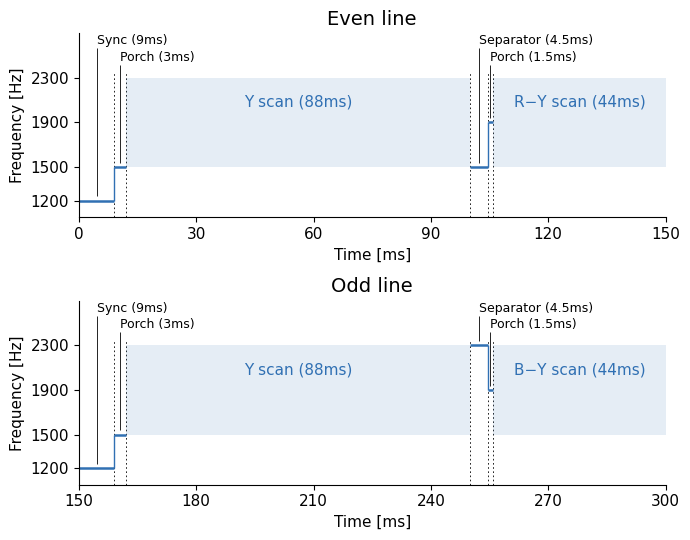

Write Python code to recreate this figure. (Note: this script raises an exception after producing the figure.)
"""Generate figures/horizontal-synchronization.svg: line timing of Robot 36C scan lines."""

from pathlib import Path

import matplotlib.pyplot as plt
from matplotlib.patches import Rectangle

BLUE = "#3070b3"
INK = "#000000"
MUTED = "#000000"
BASELINE = "#000000"

plt.rcParams["font.family"] = "Helvetica Neue"
plt.rcParams["svg.fonttype"] = "none"

LINE_DURATION = 150.0
DATA_BAND = (1500, 2300)

LABEL_ROWS = {"upper": 2690, "lower": 2545}
# Just below the label text in each row, where the leader lines end
LABEL_BOTTOMS = {"upper": 2565, "lower": 2420}


# (duration [ms], frequency [Hz] or band label, top label or None, label row)
def line_segments(sep_freq, chroma_label):
    return [
        (9.0, 1200, "Sync (9ms)", "upper"),
        (3.0, 1500, "Porch (3ms)", "lower"),
        (88.0, chroma_label and "Y scan (88ms)", None, None),
        (4.5, sep_freq, "Separator (4.5ms)", "upper"),
        (1.5, 1900, "Porch (1.5ms)", "lower"),
        (44.0, chroma_label and f"{chroma_label} (44ms)", None, None),
    ]


fig, axes = plt.subplots(2, 1, figsize=(7, 5.5))

lines = [
    ("Even line", 0.0, 1500, "R−Y scan"),
    ("Odd line", LINE_DURATION, 2300, "B−Y scan"),
]

for ax, (title, start, sep_freq, chroma_label) in zip(axes, lines):
    t = start
    prev_freq = None
    for duration, value, label, row in line_segments(sep_freq, chroma_label):
        if isinstance(value, str):
            ax.add_patch(Rectangle(
                (t, DATA_BAND[0]), duration, DATA_BAND[1] - DATA_BAND[0],
                facecolor=BLUE, alpha=0.12, edgecolor="none",
            ))
            ax.text(t + duration / 2, 2080, value,
                    ha="center", va="center", fontsize=11, color=BLUE)
            prev_freq = None
        else:
            if prev_freq is not None:
                ax.vlines(t, prev_freq, value, color=BLUE, linewidth=1.0)
            ax.hlines(value, t, t + duration, color=BLUE, linewidth=1.8)
            prev_freq = value
        if label is not None:
            ax.text(t + duration / 2, LABEL_ROWS[row], label, ha="left", va="top",
                    fontsize=9, color=MUTED)
            ax.vlines(t + duration / 2, value + 40, LABEL_BOTTOMS[row],
                      color=MUTED, linewidth=0.6)
        if t > start:
            ax.vlines(t, 1050, 2350, color=BASELINE, linewidth=0.6,
                      linestyle=(0, (2, 3)), zorder=0)
        t += duration

    ax.set_title(title, loc="center", fontsize=14, color=INK)
    ax.set_xlim(start, start + LINE_DURATION)
    ax.set_xticks([start + i * 30 for i in range(6)])
    ax.set_ylim(1050, 2700)
    ax.set_yticks([1200, 1500, 1900, 2300])
    ax.spines[["top", "right"]].set_visible(False)
    ax.spines[["left", "bottom"]].set_color(BASELINE)
    ax.tick_params(colors=MUTED, labelsize=11)
    ax.set_ylabel("Frequency [Hz]", fontsize=11, color=MUTED)
    ax.set_xlabel("Time [ms]", fontsize=11, color=MUTED)

fig.tight_layout()

out = Path(__file__).parent.parent / "figures" / "horizontal-synchronization.svg"
fig.savefig(out, format="svg", bbox_inches="tight")
print(f"wrote {out}")
